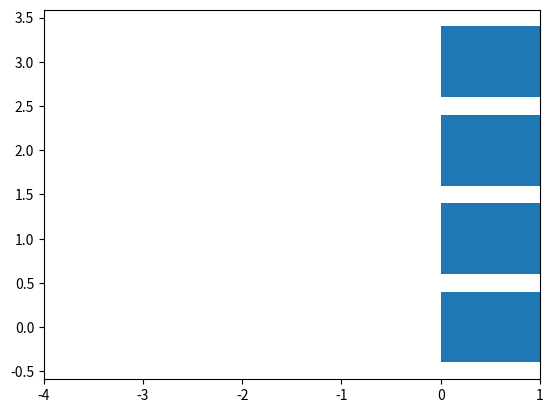

Reproduce this figure in Python.
import matplotlib.pyplot as pl
import numpy as np
import pandas as pd
a = np.arange(4)
b = [5,25,45,20]
pl.barh(a,b)
pl.xlim(-4,1)
pl.show()
